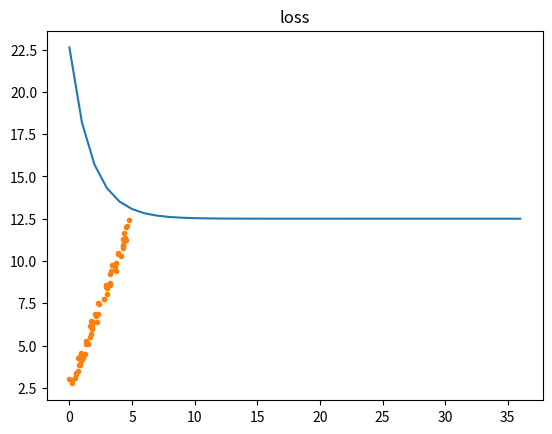

Source code (Python):
import math
def obj_fun(x):
    s1 = math.pow(x/4,2)
    s2 = math.pow((20-x)/4,2)
    return s1+s2
obj_fun(x=5)



def grad_fun(x):
    #y' = x/4-5/2
    return x/4-5/2
grad_fun(1)



#设置误差最小为 0.0001，即当函数下降距离已经小于 0.00000001 ，证明已经很接近最小值了，无需继续迭代
e = 0.00000001
# 设置步长
alpha = 1
#设置初始位置
x = 1 
y0 = obj_fun(x)
ylists = [y0]
while(1):
     gx= grad_fun(x)
     # 梯度算法的核心公式
     x = x - alpha*gx
     y1 = obj_fun(x)
     ylists.append(y1)
     if(abs(y1-y0)<e):
            break
     y0=y1
print("y的最小值点",x)
print("y的最小值",y1)



import numpy as np 
import matplotlib.pyplot as plt
%matplotlib inline
plt.title("loss")
plt.plot(np.array(ylists))
plt.show()



def func(x,y):
    return x**2+y**2-6*x-4*y+29
func(1,1)



def grads(x,y):
    #计算x的偏导
    dx =2*x-6
    dy = 2*y-4
    return dx,dy
grads(1,1)



# 设置误差最小为 0.0001，即当函数下降距离已经小于 0.00000001 ，证明已经很接近最小值了，无需继续迭代
e = 0.00000001
# 设置步长
alpha = 0.1
# 设置初始位置
x = 1
y = 1
f0 = func(x, y)
flists = [f0]
while(1):
    dx, dy = grads(x, y)
    # 梯度算法的核心公式
    x = x - alpha*dx
    y = y - alpha*dy
    f1 = func(x, y)
    flists.append(f1)
    if(abs(f1-f0) < e):
        break
    f0 = f1
print("f的最小值点:x={},y={}".format(x, y))
print("f的最小值", f1)



# 假设这些数据集合为 y=2x+3+(-1,1)之间随机数
x = [0]
y = [3]
for i in range(60):
    xi = np.random.rand()*5
    yi = 2*xi+3 + np.random.rand()*(-1)
    x.append(xi)
    y.append(yi)
plt.plot(x, y, '.')



A = np.sum(np.multiply(x,x))
B = np.sum(x)
C =np.sum(np.multiply(x,y))
D = np.sum(y)
n= len(x)
k = (C*n-B*D)/(A*n-B*B)
b =  (A*D-C*B)/(A*n-B*B)
print("实际的 k=2,b=3")
print("利用最小二乘法得到的 k = {},b={}".format(k,b))

